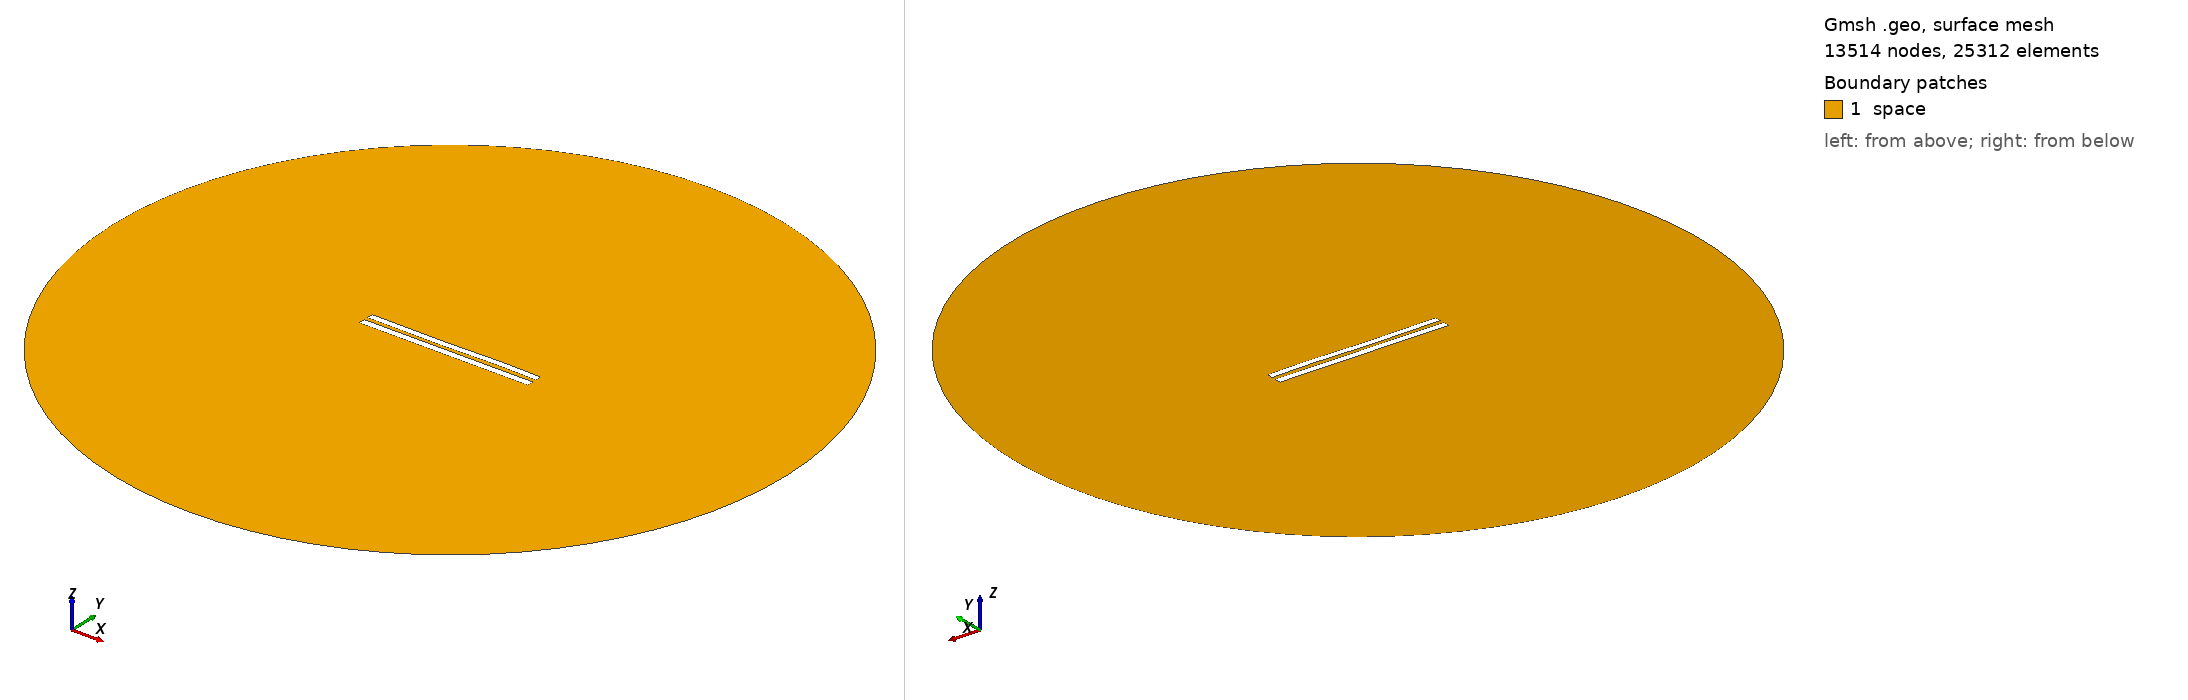

Gmsh geometry script, surface-meshed: 13514 nodes, 25312 surface elements. Boundary patches (legend numbers): 1 space. Left view from above one corner, right view from below the opposite corner. Legend entries are the model's physical surfaces. The drawing asked Gmsh for element sizes between 1% and 20% of the model's largest extent; the script's own settings can give other sizes.

=== 6029.geo (drawn) ===
//---------------------------------------
// Geometry kernel
//---------------------------------------

SetFactory("OpenCASCADE");



//---------------------------------------
// Parameters of the geometry
//---------------------------------------

// Overetch of the upper plate
overetch = 0.125;

// Distance between the plates
distance = 2.5;

// Discretization over the x axis (for the deformation)
nx = 50; 

// Length of the plate
L = 100 - overetch; 

// Number of modes
n = 4; 

// 1st mode coefficient
coeff(1) = 0.07499999999999998;
beta(1) = 0.596864 * 3.1415926535 / L;

// 2nd mode coefficient
coeff(2) = -0.075;
beta(2) = 1.49418 * 3.1415926535 / L;

// 3rd mode coefficient
coeff(3) = -0.15;
beta(3) = 2.50025 * 3.1415926535 / L;

// 4th mode coefficient
coeff(4) = 0.07499999999999998;
beta(4) = 3.49999 * 3.1415926535 / L;



//---------------------------------------
// Upper plate (deformed rectangle)
//---------------------------------------

// Coordiantes of the upper plate
xmin = -50;
xmax = 50 - overetch;

// Height of the upper plate
yheight = 4 - 2 * overetch;

// Indexes of the points
UpperID[] = {};
LowerID[] = {};
LeftID[] = {};
RightID[] = {};

// Point index
p = 1;

// Horizontal edges
For i In {1:nx}
    x = xmin + (i-1)*(xmax - xmin)/(nx-1);

    y_bottom = distance / 2 + overetch;
    For j In {1:n}
        C = (Cosh(beta(j)*L) + Cos(beta(j)*L)) / (Sinh(beta(j)*L) + Sin(beta(j)*L));
        y_bottom  = y_bottom + coeff(j) * (Cosh(beta(j)*(x+50)) - Cos(beta(j)*(x+50)) - C * (Sinh(beta(j)*(x+50)) - Sin(beta(j)*(x+50))));
    EndFor

    y_top = y_bottom + yheight;

    Point(p) = {x, y_top, 0, 1.0};
    UpperID[i] = p;
    p = p + 1;

    Point(p) = {x, y_bottom, 0, 1.0};
    LowerID[i] = p;
    p = p + 1;
EndFor

// Create point lists
UpperPts[] = {}; LowerPts[] = {};
For i In {1:nx}
  UpperPts[] += {UpperID[i]};
  LowerPts[] += {LowerID[i]};
EndFor

// Build splines
Spline(1) = {UpperPts[]};
Spline(2) = {LowerPts[]};
Line(3) = {LowerPts[nx-1], UpperPts[nx-1]};
Line(4) = {LowerPts[0], UpperPts[0]};

// Build the plane surface
Curve Loop(1) = {2, 3, -1, -4};
Plane Surface(1) = {1};



//---------------------------------------
// Lower plate (rectangle)
//---------------------------------------

// Vertices
Point(1001) = {-50, -1, 0, 1.0};
Point(1002) = { 50, -1, 0, 1.0};
Point(1003) = { 50,  -5, 0, 1.0};
Point(1004) = {-50,  -5, 0, 1.0};

// Edges
Line(5) = {1001, 1002};
Line(6) = {1002, 1003};
Line(7) = {1003, 1004};
Line(8) = {1004, 1001};

// Plane surface
Line Loop(2) = {5, 6, 7, 8};
Plane Surface(2) = {2}; 



//---------------------------------------
// Outer (fictious) boundary
//---------------------------------------

// Points
Point(1005) = {0, 0, 0};       // Center
Point(1006) = {200, 0, 0};     // Start point
Point(1007) = {0, 200, 0};     // 90 degrees
Point(1008) = {-200, 0, 0};    // 180 degrees
Point(1009) = {0, -200, 0};    // 270 degrees

// Circle arcs (each needs start, center, end)
Circle(9) = {1006, 1005, 1007};
Circle(10) = {1007, 1005, 1008};
Circle(11) = {1008, 1005, 1009};
Circle(12) = {1009, 1005, 1006};

// Plane surface for the entire domain
Curve Loop(3) = {9, 10, 11, 12};
Surface(3) = {3};

// Subtract the plates from the whole domain to obtain the actual domain where we want to solve the equations
BooleanDifference{ Surface{3}; Delete; }{ Surface{1}; Surface{2}; Delete; }




//---------------------------------------
// Transfinite Lines/Curves
//---------------------------------------

// Set the number of points on the boundaries
r = 7;

// Plates
Transfinite Curve {1, 2} = 50*r Using Progression 1;
Transfinite Curve {3, 4} = 2*r Using Progression 1;
Transfinite Line {5, 7} = 50*r Using Progression 1;
Transfinite Line {6, 8} = 2*r Using Progression 1;

// Outer boundary
Transfinite Line {9, 10, 11, 12} = 20 Using Progression 1;



//---------------------------------------
// Physical groups
//---------------------------------------                

// Physical curves (boundaries)
Physical Line("force_segment", 10) = {2};
Physical Line("upper_plate", 11) = {1, 3, 4};
Physical Line("lower_plate", 12) = {5, 6, 7, 8};
Physical Line("boundary", 20) = {9, 10, 11, 12};

// Physical Surfaces
Physical Surface("space", 30) = {3};



//---------------------------------------
// 6. Generate the Mesh
//---------------------------------------

// 2D mesh generation
Mesh 2;
